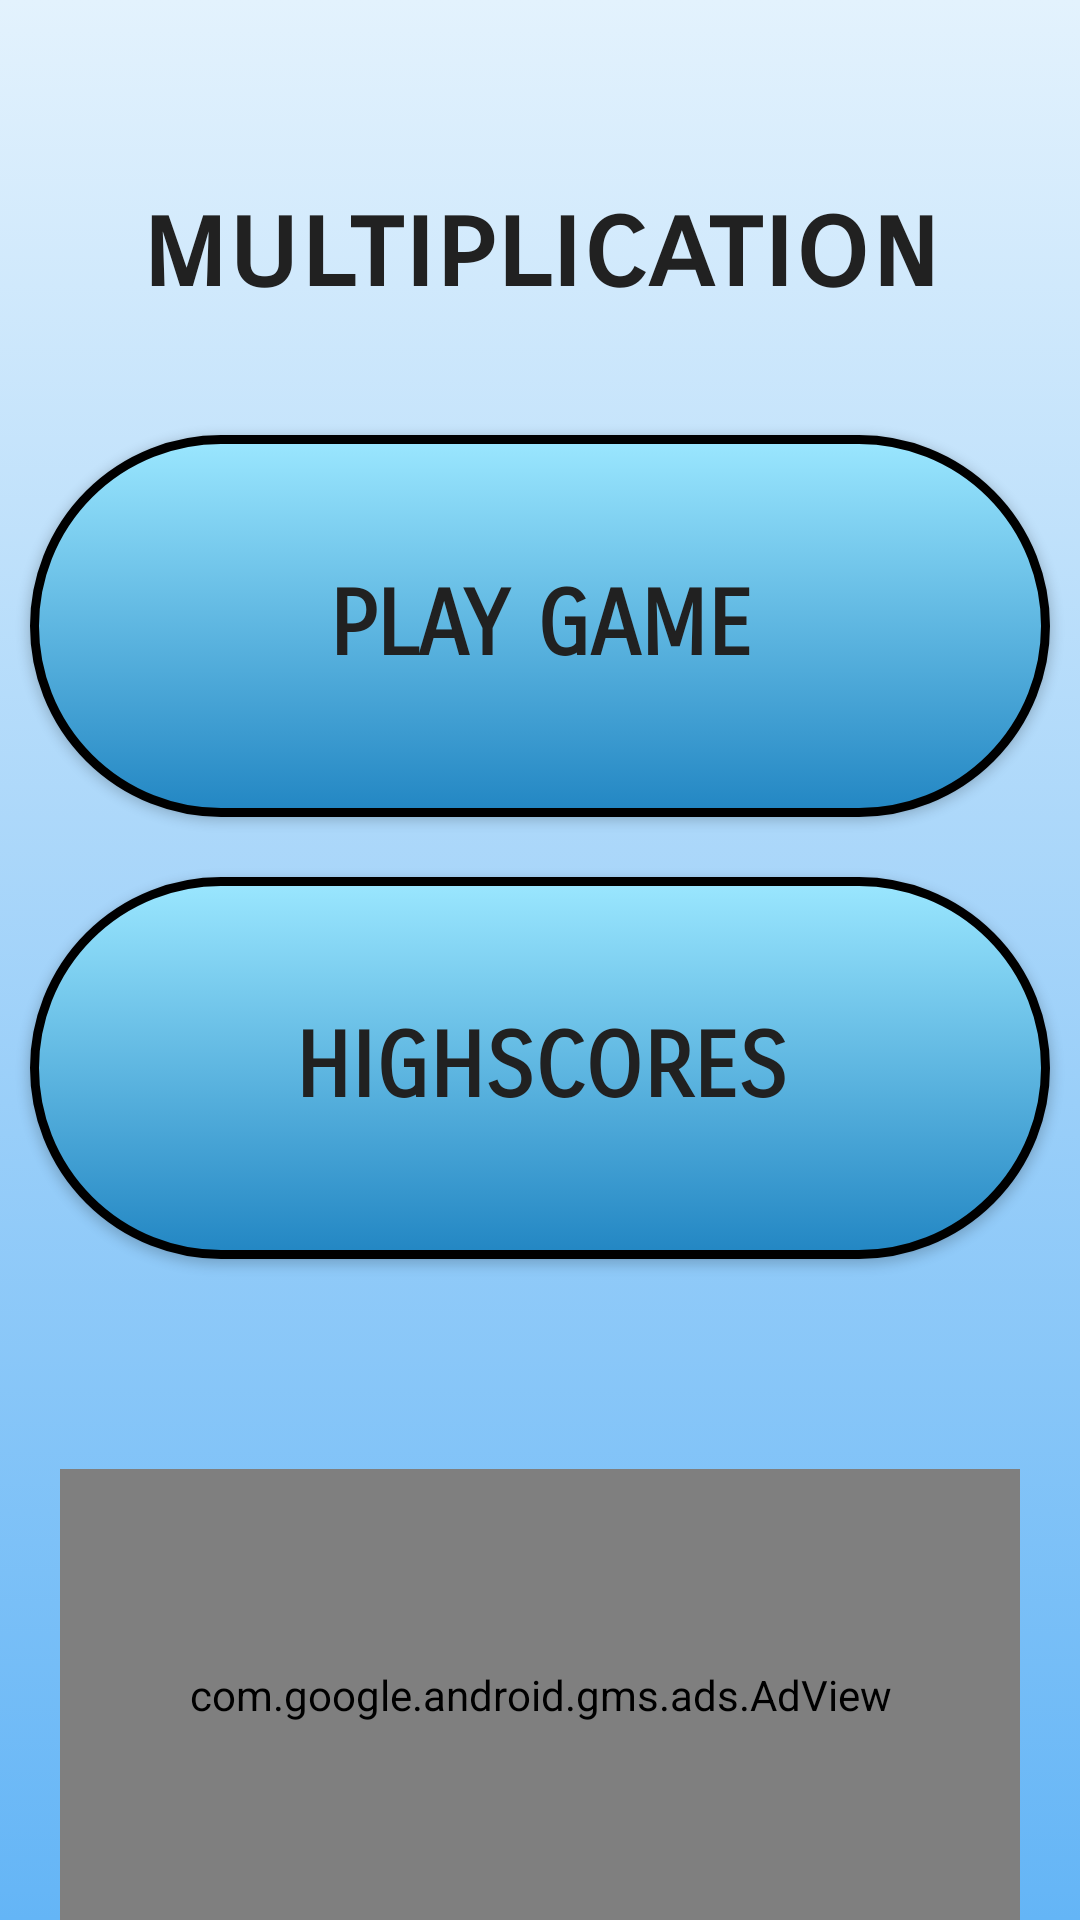

Layout XML and referenced resources for this Android screen:
<!-- AndroidManifest.xml: application theme AppTheme -->
<!-- res/layout/activity_multiplication_menu.xml -->
<?xml version="1.0" encoding="utf-8"?>

<LinearLayout
    xmlns:android="http://schemas.android.com/apk/res/android"
    xmlns:tools="http://schemas.android.com/tools"
    android:layout_width="match_parent"
    android:layout_height="match_parent"
    android:background="@drawable/app_background"
    android:orientation="vertical"
    android:weightSum="1"
    tools:context="rubenbaskaran.com.brainspeedchallenge.Menus.MultiplicationMenuActivity">

    <Space
        android:layout_width="match_parent"
        android:layout_height="0dp"
        android:layout_weight="0.05"/>

    <TextView
        style="@style/fontFamilyStyle.menuHeadlineStyle"
        android:layout_width="match_parent"
        android:layout_height="0dp"
        android:layout_weight="0.175"
        android:text="multiplication"/>

    <Button
        style="@style/fontFamilyStyle.MenuButtonStyle"
        android:layout_width="match_parent"
        android:layout_height="0dp"
        android:layout_weight="0.2125"
        android:background="@drawable/menu_button_background"
        android:onClick="StartMultiplicationGame"
        android:text="@string/startGameButtonText"/>

    <Button
        style="@style/fontFamilyStyle.MenuButtonStyle"
        android:layout_width="match_parent"
        android:layout_height="0dp"
        android:layout_weight="0.2125"
        android:background="@drawable/menu_button_background"
        android:onClick="ShowMultiplicationHighscores"
        android:text="Highscores"/>

    <Space
        android:layout_width="match_parent"
        android:layout_height="0dp"
        android:layout_weight="0.1"/>

    <com.google.android.gms.ads.AdView
        xmlns:ads="http://schemas.android.com/apk/res-auto"
        android:id="@+id/adView"
        android:layout_width="320dp"
        android:layout_height="0dp"
        android:layout_gravity="center"
        android:layout_weight="0.25"
        ads:adSize="LARGE_BANNER"
        ads:adUnitId="ca-app-pub-4429595719358536/7648567490">
    </com.google.android.gms.ads.AdView>
</LinearLayout>
<!-- resources referenced by this layout -->
<resources>
  <!-- drawable app_background (drawable) -->
  <?xml version="1.0" encoding="utf-8"?>
  
  <selector xmlns:android="http://schemas.android.com/apk/res/android">
      <item>
          <shape>
              <gradient android:startColor="@color/colorPrimary" android:endColor="@color/darkBlue" android:angle="@dimen/appBackgroundGradientAngle"/>
          </shape>
      </item>
  </selector>
  <!-- drawable menu_button_background (drawable) -->
  <?xml version="1.0" encoding="utf-8"?>
  
  <selector xmlns:android="http://schemas.android.com/apk/res/android">
      <item>
          <shape>
              <corners android:radius="@dimen/menuButtonCornerRadius"/>
              <gradient android:angle="@dimen/menuButtonBackgroundGradientAngle" android:endColor="@color/lightBlue" android:startColor="@color/darkerBlue"/>
              <stroke android:width="@dimen/menuButtonStrokeWidth" android:color="@color/colorPrimaryDark"/>
          </shape>
      </item>
  </selector>
  <string name="startGameButtonText">Play game</string>
  <style name="fontFamilyStyle.MenuButtonStyle">
          <item name="android:layout_margin">10dp</item>
          <item name="android:textSize">30sp</item>
          <item name="android:textColor">@color/lightBlack</item>
          <item name="android:textStyle">bold</item>
      </style>
  <style name="fontFamilyStyle.menuHeadlineStyle">
          <item name="android:textSize">40sp</item>
          <item name="android:gravity">center</item>
          <item name="android:textColor">@color/lightBlack</item>
          <item name="android:textStyle">bold</item>
      </style>
  <style name="AppTheme" parent="Theme.AppCompat.Light.DarkActionBar">
          <item name="colorPrimary">@color/colorPrimary</item>
          <item name="colorPrimaryDark">@color/colorPrimaryDark</item>
          <item name="colorAccent">@color/colorAccent</item>
          <item name="actionBarStyle">@style/actionBarStyle</item>
          <item name="actionOverflowButtonStyle">@style/DotsDarkTheme</item>
      </style>
  <color name="colorPrimary">#e3f2fd</color>
  <color name="darkBlue">#64b5f6</color>
  <dimen name="appBackgroundGradientAngle">270</dimen>
  <dimen name="menuButtonCornerRadius">100dp</dimen>
  <dimen name="menuButtonBackgroundGradientAngle">90</dimen>
  <color name="lightBlue">#9be7ff</color>
  <color name="darkerBlue">#2286c3</color>
  <dimen name="menuButtonStrokeWidth">3dp</dimen>
  <color name="colorPrimaryDark">#000000</color>
  <color name="lightBlack">#212121</color>
  <color name="colorAccent">#FF4081</color>
  <style name="actionBarStyle" parent="@style/Widget.AppCompat.ActionBar.Solid">
          <item name="titleTextStyle">@style/actionBarTitleTextStyle</item>
      </style>
  <style name="DotsDarkTheme" parent="@style/Widget.AppCompat.ActionButton.Overflow">
          <item name="android:tint">@color/colorPrimaryDark</item>
      </style>
  <style name="actionBarTitleTextStyle" parent="@style/TextAppearance.AppCompat.Widget.ActionBar.Title">
          <item name="android:textColor">@color/colorPrimaryDark</item>
      </style>
</resources>
